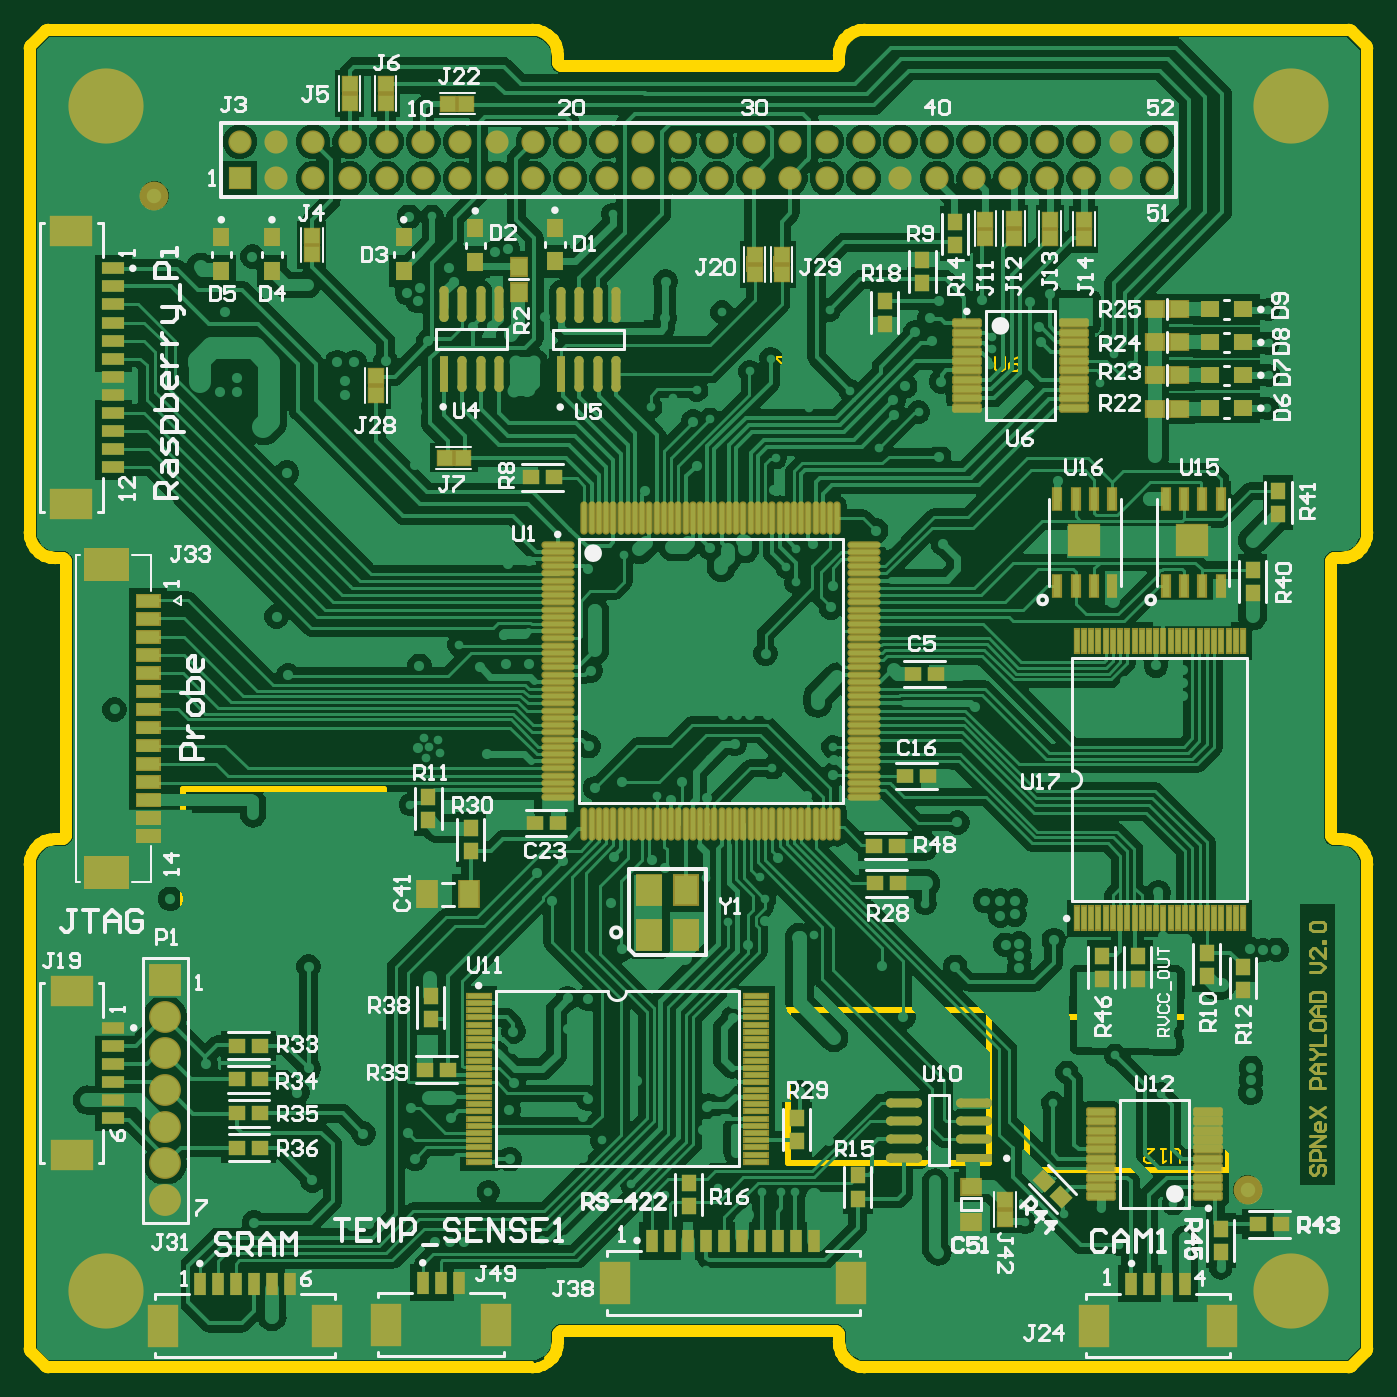
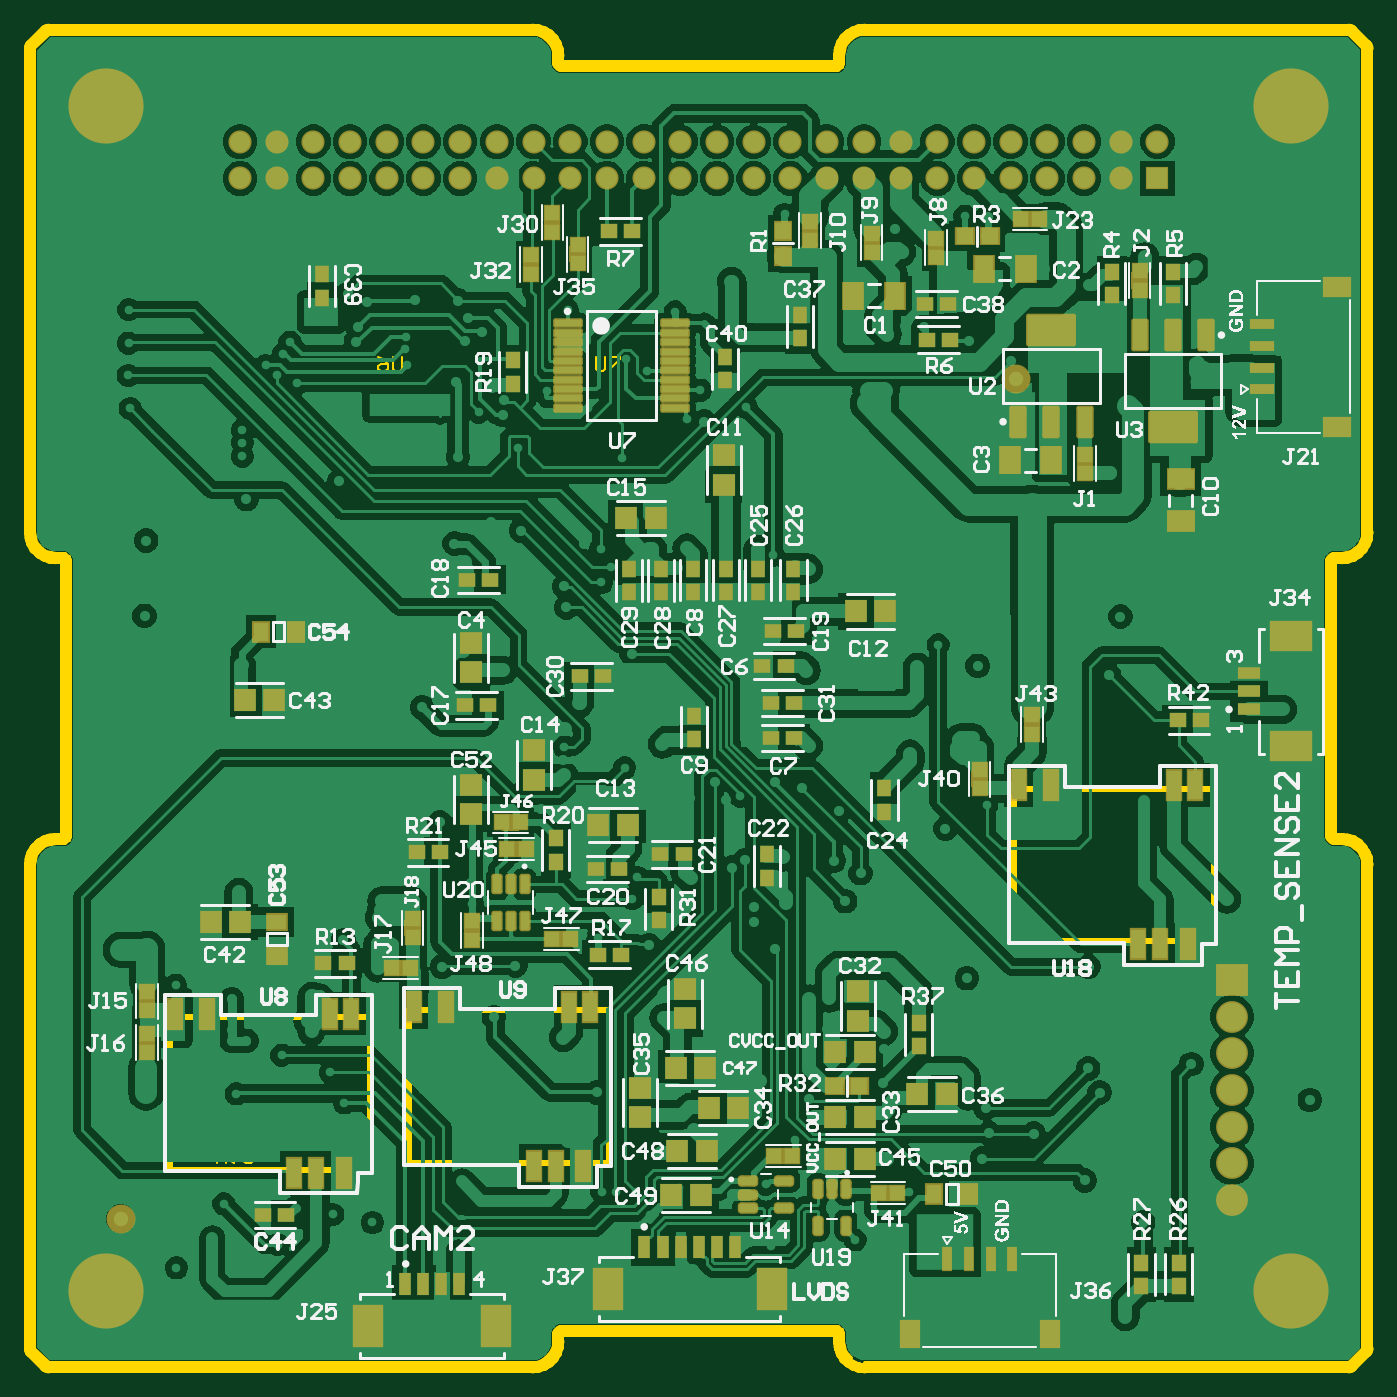
Circuit board: 9 layer files. Board 92.7 x 92.7 mm.
- bottom_copper: SPNEX_PAYLOAD_new.GBL (146794 bytes)
- bottom_silk: SPNEX_PAYLOAD_new.GBO (68116 bytes)
- paste: SPNEX_PAYLOAD_new.GBP (8825 bytes)
- bottom_mask: SPNEX_PAYLOAD_new.GBS (12021 bytes)
- outline: SPNEX_PAYLOAD_new.GM1 (20268 bytes)
- top_copper: SPNEX_PAYLOAD_new.GTL (162376 bytes)
- top_silk: SPNEX_PAYLOAD_new.GTO (41436 bytes)
- paste: SPNEX_PAYLOAD_new.GTP (11789 bytes)
- top_mask: SPNEX_PAYLOAD_new.GTS (16874 bytes)

=== bottom_copper: SPNEX_PAYLOAD_new.GBL (146794 bytes, source omitted) ===
=== bottom_silk: SPNEX_PAYLOAD_new.GBO (68116 bytes, source omitted) ===
=== paste: SPNEX_PAYLOAD_new.GBP (8825 bytes, source omitted) ===
=== bottom_mask: SPNEX_PAYLOAD_new.GBS (12021 bytes, source omitted) ===
=== outline: SPNEX_PAYLOAD_new.GM1 (20268 bytes, source omitted) ===
=== top_copper: SPNEX_PAYLOAD_new.GTL (162376 bytes, source omitted) ===
=== top_silk: SPNEX_PAYLOAD_new.GTO (41436 bytes, source omitted) ===
=== paste: SPNEX_PAYLOAD_new.GTP (11789 bytes, source omitted) ===
=== top_mask: SPNEX_PAYLOAD_new.GTS (16874 bytes, source omitted) ===
